Run: headless pygame with SDL's dummy video driver; simulated clock (each Clock.tick advances the game by its frame time, no real sleeping); random seed 0; keys injected as events and as key.get_pressed() state; no mouse input.
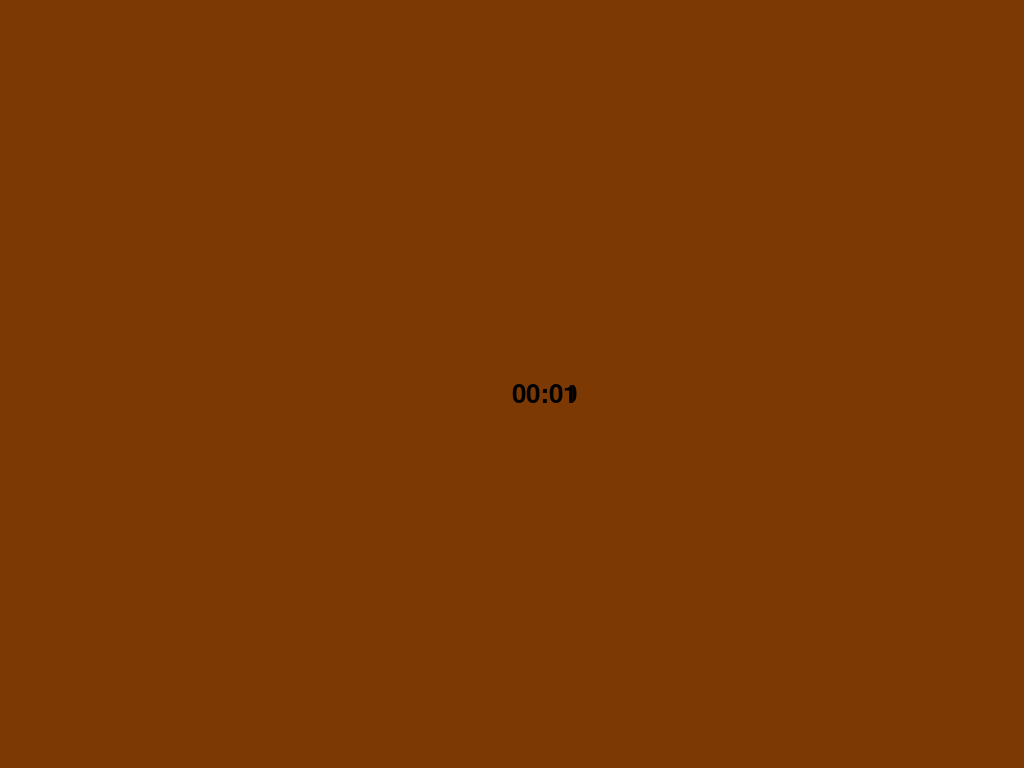
Frame 1 of 4 · flips 1–60 · no input
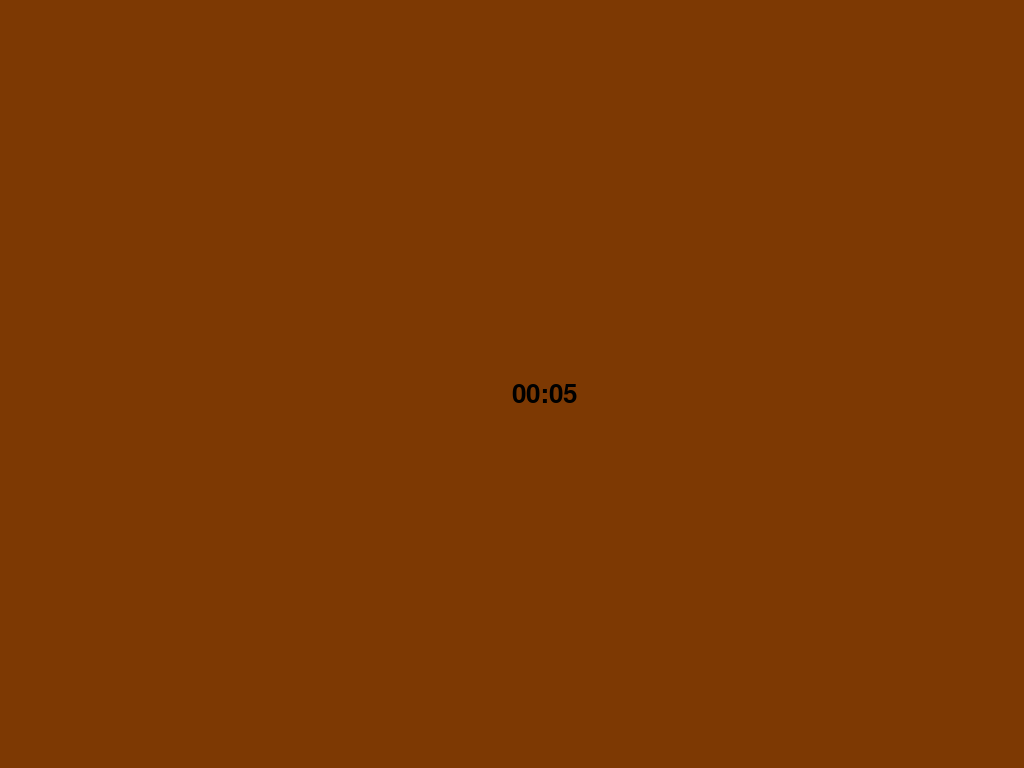
Frame 2 of 4 · flips 61–180 · tapped SPACE, RETURN · held RIGHT (→), D
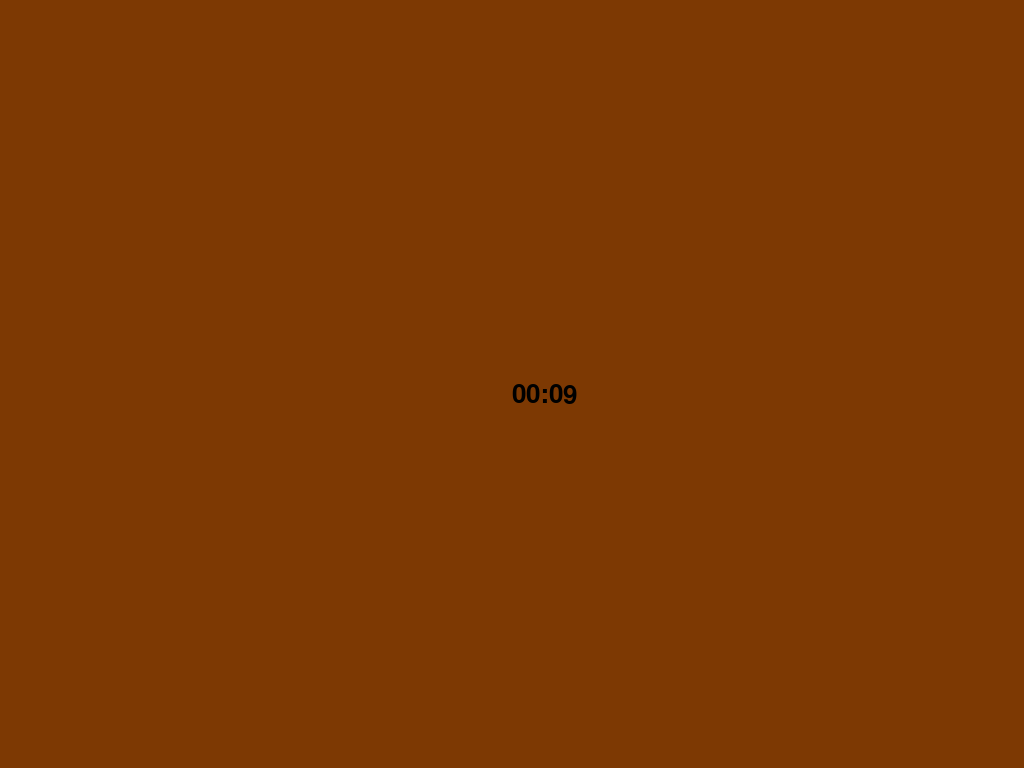
Frame 3 of 4 · flips 181–300 · held DOWN (↓), S
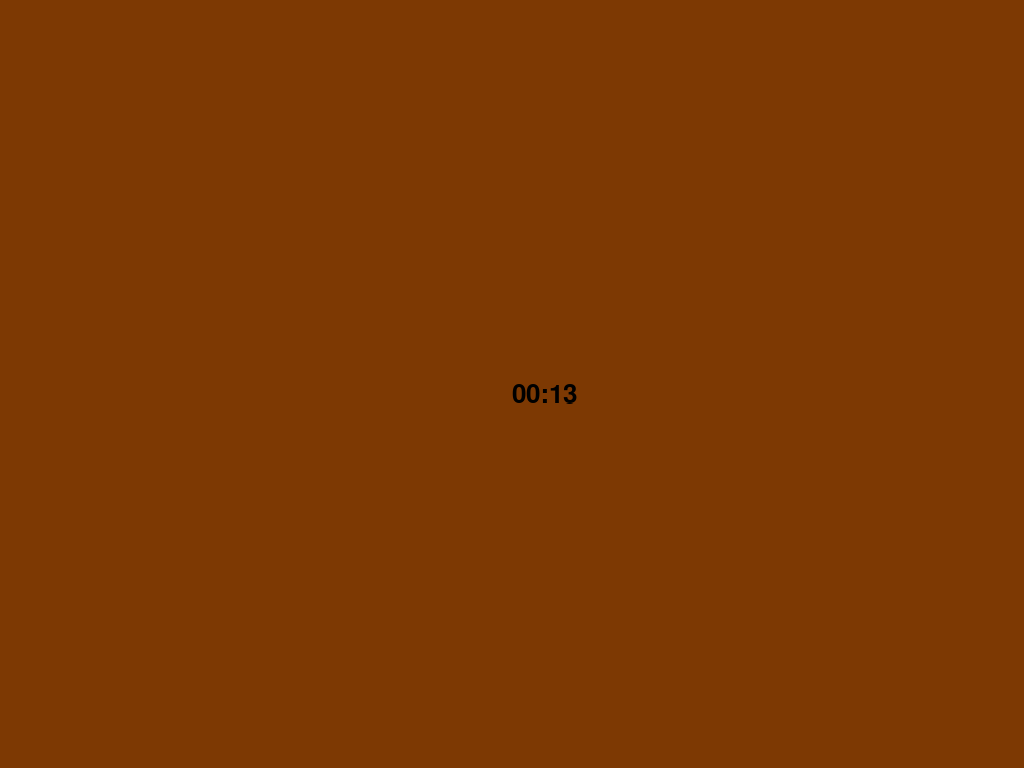
Frame 4 of 4 · flips 301–420 · held LEFT (←), A, UP (↑), W

The pygame program that drew these frames:

"""Approximate dimensions of usable space are 1024 x ~526"""

import pygame
from pygame.locals import *
from pygame import freetype

# Define color variables
#rgbdef = [(255, 0, 0), (249, 115, 6), (255, 255, 20), (21, 176, 26), (3, 67, 223), (126, 30, 156)]
rgbdef = [(125,57,3)]
header_color = rgbdef[0]
body_color = rgbdef[0]

# Define class objects

# Initialize
pygame.init()
#pygame.display.set_icon()
pygame.freetype.init()
screen = pygame.display.set_mode()
screen.fill(rgbdef[0])
pygame.display.set_caption('Don\'t forget!')
pygame.display.flip()

# Define variables
done = False
font = pygame.freetype.SysFont('segoeuisymbol', size=16)

# Blit everything to the screen
"""screen.blit(header, (0, 0))
screen.blit(body, (0, 60))
pygame.display.flip()"""

# Set up variables we'll use throughout main loop
frame_count = 0
frame_rate = 30
clock = pygame.time.Clock()
tstamp = 0
w_center = screen.get_width() // 2
h_center = screen.get_height() // 2
print(w_center)
print(h_center)

# Loops gameplay until quit inputs set done = True
while not done:
    for event in pygame.event.get():
        if event.type == QUIT:
            done = True

    # ALL CODE TO DRAW SHOULD GO BELOW THIS COMMENT

    # Timer Count-up
    total_seconds = frame_count // frame_rate
    minutes = total_seconds // 60
    seconds = total_seconds % 60
    time_string = "{0:02}:{1:02}".format(minutes, seconds)
    timer_rect = font.render_to(screen, (w_center, h_center), time_string, fgcolor=(0, 0, 0), bgcolor=header_color, size=26)

    # ALL CODE TO DRAW SHOULD GO ABOVE THIS COMMENT
    frame_count += 1

    # Limit frames per second
    clock.tick(frame_rate)

    # Go ahead and update the screen with what we've drawn.
    pygame.display.flip()


pygame.quit()
quit()
